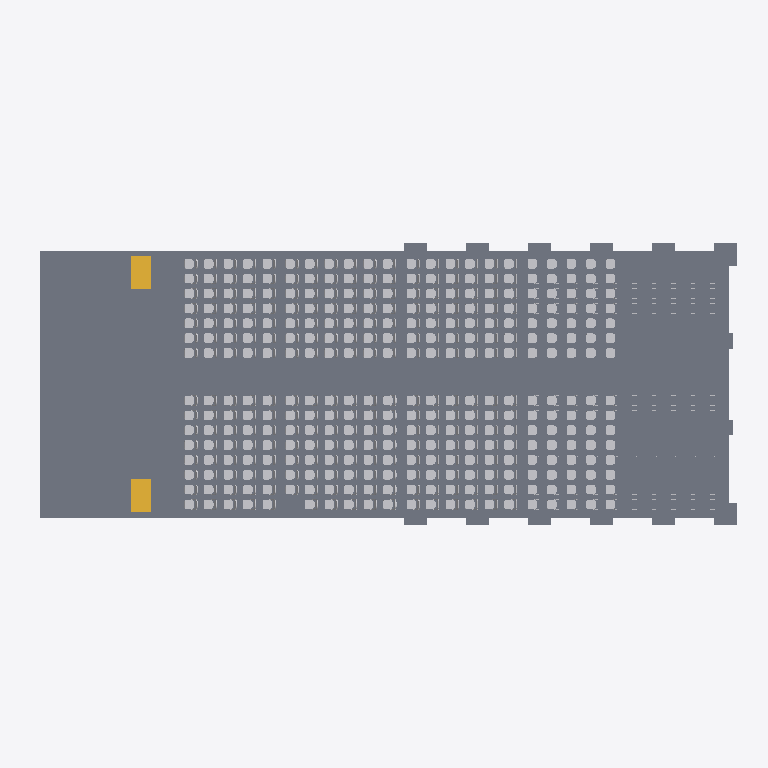
Plan cut of the same IFC building model at storey 'Nivel 1' (level 100.50 m, cut at 101.90 m), seen from above with north up, elements coloured by IFC class: 329 other elements (light grey), 20 slabs (grey), 2 stairs (yellow). Cut surfaces are drawn darker.
Extent 32.0 m × 13.0 m × 6.5 m (x, y, z). Storeys (7): Nivel 0 at 100.35 m; Nivel 1 at 100.50 m; Nivel 2 at 100.84 m; Nivel 3 at 101.18 m; Nivel 4 at 101.52 m; Nivel 5 at 101.86 m; Nivel 6 at 104.50 m. Elements (619): 404 IfcFurnishingElement, 102 IfcBeam, 64 IfcColumn, 34 IfcSlab, 12 IfcWallStandardCase, 2 IfcStair, 1 IfcRoof.

HEADER;
FILE_DESCRIPTION(('ViewDefinition [CoordinationView_V2.0]','RevitIdentifiers [VersionGUID: 20abfbfe-ded4-412b-86b7-4137d02632a5, NumberOfSaves: 116]','CoordinateReference [CoordinateBase: Coordenadas compartidas, ProjectSite: Interno]'),'2;1');
FILE_NAME('test.ifc','2026-10-31T20:36:01-04:00',(''),(''),'ODA SDAI 24.11','Autodesk Revit 25.0.2.419 (ESP) - IFC 25.0.2.419','');
FILE_SCHEMA(('IFC2X3'));
ENDSEC;
DATA;
#27=IFCPROJECT('0wMkE4hcz9AvA9pAXiopeb',#18,'0001',$,$,'Nombre de proyecto','Estado de proyecto',(#22),#15065);
#63=IFCSITE('0wMkE4hcz9AvA9pAXioped',#18,'Default',$,$,#62,$,$,.ELEMENT.,(40,24,0,5493),(-3,-40,-59,-880065),0.0,$,$);
#32=IFCBUILDING('0wMkE4hcz9AvA9pAXiopea',#18,'',$,$,#30,$,'',.ELEMENT.,$,$,#31);
#35=IFCBUILDINGSTOREY('3Aw$FV5MbAufEo59pkoNgA',#18,'Nivel 0',$,'Nivel:Extremo inicial 8 mm',#34,$,'Nivel 0',.ELEMENT.,0.0);
#39=IFCBUILDINGSTOREY('3kSL0VGKv3gxJCujeqtuJj',#18,'Nivel 1',$,'Nivel:Extremo inicial 8 mm',#38,$,'Nivel 1',.ELEMENT.,0.15000000000000002);
#43=IFCBUILDINGSTOREY('3IjSBCZ7T5dP7PuFUlSRN6',#18,'Nivel 2',$,'Nivel:Extremo inicial 8 mm',#42,$,'Nivel 2',.ELEMENT.,0.4899999999999999);
#47=IFCBUILDINGSTOREY('3gHpc$9Yj019_0zhjdUHPu',#18,'Nivel 3',$,'Nivel:Extremo inicial 8 mm',#46,$,'Nivel 3',.ELEMENT.,0.8299999999999997);
#51=IFCBUILDINGSTOREY('3gHpc$9Yj019_0zhjdUH3b',#18,'Nivel 4',$,'Nivel:Extremo inicial 8 mm',#50,$,'Nivel 4',.ELEMENT.,1.17);
#55=IFCBUILDINGSTOREY('2_p4Klv9DEP8qS_mi$BjC3',#18,'Nivel 5',$,'Nivel:Extremo inicial 8 mm',#54,$,'Nivel 5',.ELEMENT.,1.51);
#59=IFCBUILDINGSTOREY('0YTuIm7z95evvPp_Hq_nWz',#18,'Nivel 6',$,'Nivel:Extremo inicial 8 mm',#58,$,'Nivel 6',.ELEMENT.,4.15);
#157=IFCSLAB('1qtFfzNpPFCeyFqaEG2car',#18,'Suelo:Genérico 150 mm:149641',$,'Suelo:Genérico 150 mm',#147,#156,'149641',.FLOOR.);
#177=IFCSLAB('3jjodyCL9Bb99jOHGM2HHK',#18,'Suelo:Genérico 150 mm:150111',$,'Suelo:Genérico 150 mm',#167,#176,'150111',.FLOOR.);
#6799=IFCSLAB('3sEM3esNz6rPuTl9Z_vP7o',#18,'Suelo:QUICK STEP Parquet Palazzo PAL3885S:201098',$,'Suelo:QUICK STEP Parquet Palazzo PAL3885S',#6778,#6798,'201098',.FLOOR.);
#117=IFCSLAB('1qtFfzNpPFCeyFqaEG2ccK',#18,'Suelo:Genérico 150 mm:149544',$,'Suelo:Genérico 150 mm',#107,#116,'149544',.FLOOR.);
#84=IFCSLAB('1qtFfzNpPFCeyFqaEG2cP3',#18,'Suelo:Genérico 150 mm:149503',$,'Suelo:Genérico 150 mm',#65,#83,'149503',.FLOOR.);
#137=IFCSLAB('1qtFfzNpPFCeyFqaEG2cdS',#18,'Suelo:Genérico 150 mm:149600',$,'Suelo:Genérico 150 mm',#127,#136,'149600',.FLOOR.);
#6822=IFCSTAIR('3sEM3esNz6rPuTl9Z_vPtp',#18,'Escalera ensamblada:Escalera:204171',$,'Escalera ensamblada:Contrahuella máx. de 190 mm a 250 mm',#6821,$,'204171',.STRAIGHT_RUN_STAIR.);
#6896=IFCSTAIR('1rC17bBG55HOL4UR2bt07d',#18,'Escalera ensamblada:Escalera:207324',$,'Escalera ensamblada:Contrahuella máx. de 190 mm a 250 mm',#6895,$,'207324',.STRAIGHT_RUN_STAIR.);
#9409=IFCSLAB('2S1xObWtjCJ9S$igsWQTCg',#18,'M_Footing-Rectangular:1000 x 1000 x 300mm:228875',$,'M_Footing-Rectangular:1000 x 1000 x 300mm',#9399,#9408,'228875',.BASESLAB.);
#9637=IFCSLAB('2S1xObWtjCJ9S$igsWQTCR',#18,'M_Footing-Rectangular:1000 x 1000 x 300mm:228922',$,'M_Footing-Rectangular:1000 x 1000 x 300mm',#9627,#9636,'228922',.BASESLAB.);
#9314=IFCSLAB('2S1xObWtjCJ9S$igsWQT3M',#18,'M_Footing-Rectangular:1000 x 1000 x 300mm:228855',$,'M_Footing-Rectangular:1000 x 1000 x 300mm',#9304,#9313,'228855',.BASESLAB.);
#9333=IFCSLAB('2S1xObWtjCJ9S$igsWQT3Q',#18,'M_Footing-Rectangular:1000 x 1000 x 300mm:228859',$,'M_Footing-Rectangular:1000 x 1000 x 300mm',#9323,#9332,'228859',.BASESLAB.);
#9352=IFCSLAB('2S1xObWtjCJ9S$igsWQT3U',#18,'M_Footing-Rectangular:1000 x 1000 x 300mm:228863',$,'M_Footing-Rectangular:1000 x 1000 x 300mm',#9342,#9351,'228863',.BASESLAB.);
#9371=IFCSLAB('2S1xObWtjCJ9S$igsWQTCY',#18,'M_Footing-Rectangular:1000 x 1000 x 300mm:228867',$,'M_Footing-Rectangular:1000 x 1000 x 300mm',#9361,#9370,'228867',.BASESLAB.);
#9390=IFCSLAB('2S1xObWtjCJ9S$igsWQTCc',#18,'M_Footing-Rectangular:1000 x 1000 x 300mm:228871',$,'M_Footing-Rectangular:1000 x 1000 x 300mm',#9380,#9389,'228871',.BASESLAB.);
#9542=IFCSLAB('2S1xObWtjCJ9S$igsWQTCA',#18,'M_Footing-Rectangular:1000 x 1000 x 300mm:228907',$,'M_Footing-Rectangular:1000 x 1000 x 300mm',#9532,#9541,'228907',.BASESLAB.);
#9580=IFCSLAB('2S1xObWtjCJ9S$igsWQTCG',#18,'M_Footing-Rectangular:1000 x 1000 x 300mm:228913',$,'M_Footing-Rectangular:1000 x 1000 x 300mm',#9570,#9579,'228913',.BASESLAB.);
#9561=IFCSLAB('2S1xObWtjCJ9S$igsWQTCF',#18,'M_Footing-Rectangular:1000 x 1000 x 300mm:228910',$,'M_Footing-Rectangular:1000 x 1000 x 300mm',#9551,#9560,'228910',.BASESLAB.);
#9599=IFCSLAB('2S1xObWtjCJ9S$igsWQTCL',#18,'M_Footing-Rectangular:1000 x 1000 x 300mm:228916',$,'M_Footing-Rectangular:1000 x 1000 x 300mm',#9589,#9598,'228916',.BASESLAB.);
#9618=IFCSLAB('2S1xObWtjCJ9S$igsWQTCM',#18,'M_Footing-Rectangular:1000 x 1000 x 300mm:228919',$,'M_Footing-Rectangular:1000 x 1000 x 300mm',#9608,#9617,'228919',.BASESLAB.);
#8507=IFCFURNISHINGELEMENT('1ZE0WFeprC$gOVEFb0kHOh',#18,'M_Seating-Auditorium:457 x 610mm:222604',$,'M_Seating-Auditorium:457 x 610mm',#8506,#8503,'222604');
#8571=IFCFURNISHINGELEMENT('1ZE0WFeprC$gOVEFb0kHl$',#18,'M_Seating-Auditorium:457 x 610mm:223320',$,'M_Seating-Auditorium:457 x 610mm',#8570,#8567,'223320');
#8886=IFCFURNISHINGELEMENT('1UQXg8h417yhpwBIuK6uBu',#18,'M_Seating-Auditorium:457 x 610mm:225052',$,'M_Seating-Auditorium:457 x 610mm',#8885,#8882,'225052');
#8895=IFCFURNISHINGELEMENT('1UQXg8h417yhpwBIuK6uBw',#18,'M_Seating-Auditorium:457 x 610mm:225054',$,'M_Seating-Auditorium:457 x 610mm',#8894,#8891,'225054');
#11847=IFCFURNISHINGELEMENT('1RKCszQEr9mu3S7MSiDOBt',#18,'M_Seating-Auditorium:457 x 610mm:247386',$,'M_Seating-Auditorium:457 x 610mm',#11846,#11843,'247386');
#11856=IFCFURNISHINGELEMENT('1RKCszQEr9mu3S7MSiDOBn',#18,'M_Seating-Auditorium:457 x 610mm:247388',$,'M_Seating-Auditorium:457 x 610mm',#11855,#11852,'247388');
#11973=IFCFURNISHINGELEMENT('1RKCszQEr9mu3S7MSiDOq2',#18,'M_Seating-Auditorium:457 x 610mm:248239',$,'M_Seating-Auditorium:457 x 610mm',#11972,#11969,'248239');
#11982=IFCFURNISHINGELEMENT('1RKCszQEr9mu3S7MSiDOqS',#18,'M_Seating-Auditorium:457 x 610mm:248241',$,'M_Seating-Auditorium:457 x 610mm',#11981,#11978,'248241');
#12099=IFCFURNISHINGELEMENT('1RKCszQEr9mu3S7MSiDOru',#18,'M_Seating-Auditorium:457 x 610mm:248277',$,'M_Seating-Auditorium:457 x 610mm',#12098,#12095,'248277');
#12108=IFCFURNISHINGELEMENT('1RKCszQEr9mu3S7MSiDOrw',#18,'M_Seating-Auditorium:457 x 610mm:248279',$,'M_Seating-Auditorium:457 x 610mm',#12107,#12104,'248279');
#12207=IFCFURNISHINGELEMENT('11NzzDDzT2axNAzF_hB9dr',#18,'M_Seating-Auditorium:457 x 610mm:249564',$,'M_Seating-Auditorium:457 x 610mm',#12206,#12203,'249564');
#12621=IFCFURNISHINGELEMENT('11NzzDDzT2axNAzF_hB8Vw',#18,'M_Seating-Auditorium:457 x 610mm:250067',$,'M_Seating-Auditorium:457 x 610mm',#12620,#12617,'250067');
#8535=IFCFURNISHINGELEMENT('1ZE0WFeprC$gOVEFb0kHlt',#18,'M_Seating-Auditorium:457 x 610mm:223312',$,'M_Seating-Auditorium:457 x 610mm',#8534,#8531,'223312');
#8544=IFCFURNISHINGELEMENT('1ZE0WFeprC$gOVEFb0kHlr',#18,'M_Seating-Auditorium:457 x 610mm:223314',$,'M_Seating-Auditorium:457 x 610mm',#8543,#8540,'223314');
#8922=IFCFURNISHINGELEMENT('1UQXg8h417yhpwBIuK6uB0',#18,'M_Seating-Auditorium:457 x 610mm:225060',$,'M_Seating-Auditorium:457 x 610mm',#8921,#8918,'225060');
#11883=IFCFURNISHINGELEMENT('1RKCszQEr9mu3S7MSiDOBF',#18,'M_Seating-Auditorium:457 x 610mm:247394',$,'M_Seating-Auditorium:457 x 610mm',#11882,#11879,'247394');
#12009=IFCFURNISHINGELEMENT('1RKCszQEr9mu3S7MSiDOqQ',#18,'M_Seating-Auditorium:457 x 610mm:248247',$,'M_Seating-Auditorium:457 x 610mm',#12008,#12005,'248247');
#12135=IFCFURNISHINGELEMENT('1RKCszQEr9mu3S7MSiDOrm',#18,'M_Seating-Auditorium:457 x 610mm:248285',$,'M_Seating-Auditorium:457 x 610mm',#12134,#12131,'248285');
#12558=IFCFURNISHINGELEMENT('11NzzDDzT2axNAzF_hB8Ve',#18,'M_Seating-Auditorium:457 x 610mm:250049',$,'M_Seating-Auditorium:457 x 610mm',#12557,#12554,'250049');
#8868=IFCFURNISHINGELEMENT('1UQXg8h417yhpwBIuK6uG0',#18,'M_Seating-Auditorium:457 x 610mm:223716',$,'M_Seating-Auditorium:457 x 610mm',#8867,#8864,'223716');
#8913=IFCFURNISHINGELEMENT('1UQXg8h417yhpwBIuK6uB6',#18,'M_Seating-Auditorium:457 x 610mm:225058',$,'M_Seating-Auditorium:457 x 610mm',#8912,#8909,'225058');
#11874=IFCFURNISHINGELEMENT('1RKCszQEr9mu3S7MSiDOBD',#18,'M_Seating-Auditorium:457 x 610mm:247392',$,'M_Seating-Auditorium:457 x 610mm',#11873,#11870,'247392');
#11865=IFCFURNISHINGELEMENT('1RKCszQEr9mu3S7MSiDOBp',#18,'M_Seating-Auditorium:457 x 610mm:247390',$,'M_Seating-Auditorium:457 x 610mm',#11864,#11861,'247390');
#11955=IFCFURNISHINGELEMENT('1RKCszQEr9mu3S7MSiDOqA',#18,'M_Seating-Auditorium:457 x 610mm:248231',$,'M_Seating-Auditorium:457 x 610mm',#11954,#11951,'248231');
#12000=IFCFURNISHINGELEMENT('1RKCszQEr9mu3S7MSiDOqO',#18,'M_Seating-Auditorium:457 x 610mm:248245',$,'M_Seating-Auditorium:457 x 610mm',#11999,#11996,'248245');
#12081=IFCFURNISHINGELEMENT('1RKCszQEr9mu3S7MSiDOrW',#18,'M_Seating-Auditorium:457 x 610mm:248269',$,'M_Seating-Auditorium:457 x 610mm',#12080,#12077,'248269');
#12126=IFCFURNISHINGELEMENT('1RKCszQEr9mu3S7MSiDOrs',#18,'M_Seating-Auditorium:457 x 610mm:248283',$,'M_Seating-Auditorium:457 x 610mm',#12125,#12122,'248283');
#12234=IFCFURNISHINGELEMENT('11NzzDDzT2axNAzF_hB8SV',#18,'M_Seating-Auditorium:457 x 610mm:249910',$,'M_Seating-Auditorium:457 x 610mm',#12233,#12230,'249910');
#12243=IFCFURNISHINGELEMENT('11NzzDDzT2axNAzF_hB8SH',#18,'M_Seating-Auditorium:457 x 610mm:249912',$,'M_Seating-Auditorium:457 x 610mm',#12242,#12239,'249912');
#8526=IFCFURNISHINGELEMENT('1ZE0WFeprC$gOVEFb0kHlf',#18,'M_Seating-Auditorium:457 x 610mm:223310',$,'M_Seating-Auditorium:457 x 610mm',#8525,#8522,'223310');
#8580=IFCFURNISHINGELEMENT('1ZE0WFeprC$gOVEFb0kHl5',#18,'M_Seating-Auditorium:457 x 610mm:223330',$,'M_Seating-Auditorium:457 x 610mm',#8579,#8576,'223330');
#8652=IFCFURNISHINGELEMENT('1ZE0WFeprC$gOVEFb0kHih',#18,'M_Seating-Auditorium:457 x 610mm:223372',$,'M_Seating-Auditorium:457 x 610mm',#8651,#8648,'223372');
#8715=IFCFURNISHINGELEMENT('1ZE0WFeprC$gOVEFb0kHiv',#18,'M_Seating-Auditorium:457 x 610mm:223390',$,'M_Seating-Auditorium:457 x 610mm',#8714,#8711,'223390');
#8796=IFCFURNISHINGELEMENT('1ZE0WFeprC$gOVEFb0kHiH',#18,'M_Seating-Auditorium:457 x 610mm:223414',$,'M_Seating-Auditorium:457 x 610mm',#8795,#8792,'223414');
#8859=IFCFURNISHINGELEMENT('1ZE0WFeprC$gOVEFb0kHjl',#18,'M_Seating-Auditorium:457 x 610mm:223432',$,'M_Seating-Auditorium:457 x 610mm',#8858,#8855,'223432');
#8958=IFCFURNISHINGELEMENT('1UQXg8h417yhpwBIuK6uAq',#18,'M_Seating-Auditorium:457 x 610mm:225104',$,'M_Seating-Auditorium:457 x 610mm',#8957,#8954,'225104');
#8949=IFCFURNISHINGELEMENT('1UQXg8h417yhpwBIuK6uAg',#18,'M_Seating-Auditorium:457 x 610mm:225102',$,'M_Seating-Auditorium:457 x 610mm',#8948,#8945,'225102');
#9012=IFCFURNISHINGELEMENT('1UQXg8h417yhpwBIuK6uAB',#18,'M_Seating-Auditorium:457 x 610mm:225135',$,'M_Seating-Auditorium:457 x 610mm',#9011,#9008,'225135');
#9021=IFCFURNISHINGELEMENT('1UQXg8h417yhpwBIuK6uAL',#18,'M_Seating-Auditorium:457 x 610mm:225137',$,'M_Seating-Auditorium:457 x 610mm',#9020,#9017,'225137');
#9138=IFCFURNISHINGELEMENT('1UQXg8h417yhpwBIuK6u9n',#18,'M_Seating-Auditorium:457 x 610mm:225173',$,'M_Seating-Auditorium:457 x 610mm',#9137,#9134,'225173');
#9147=IFCFURNISHINGELEMENT('1UQXg8h417yhpwBIuK6u9p',#18,'M_Seating-Auditorium:457 x 610mm:225175',$,'M_Seating-Auditorium:457 x 610mm',#9146,#9143,'225175');
#11838=IFCFURNISHINGELEMENT('1RKCszQEr9mu3S7MSiDO5c',#18,'M_Seating-Auditorium:457 x 610mm:247243',$,'M_Seating-Auditorium:457 x 610mm',#11837,#11834,'247243');
#11829=IFCFURNISHINGELEMENT('1RKCszQEr9mu3S7MSiDO0Z',#18,'M_Seating-Auditorium:457 x 610mm:246926',$,'M_Seating-Auditorium:457 x 610mm',#11828,#11825,'246926');
#11964=IFCFURNISHINGELEMENT('1RKCszQEr9mu3S7MSiDOq4',#18,'M_Seating-Auditorium:457 x 610mm:248233',$,'M_Seating-Auditorium:457 x 610mm',#11963,#11960,'248233');
#11991=IFCFURNISHINGELEMENT('1RKCszQEr9mu3S7MSiDOqU',#18,'M_Seating-Auditorium:457 x 610mm:248243',$,'M_Seating-Auditorium:457 x 610mm',#11990,#11987,'248243');
#12090=IFCFURNISHINGELEMENT('1RKCszQEr9mu3S7MSiDOrY',#18,'M_Seating-Auditorium:457 x 610mm:248271',$,'M_Seating-Auditorium:457 x 610mm',#12089,#12086,'248271');
#12117=IFCFURNISHINGELEMENT('1RKCszQEr9mu3S7MSiDOrq',#18,'M_Seating-Auditorium:457 x 610mm:248281',$,'M_Seating-Auditorium:457 x 610mm',#12116,#12113,'248281');
#12216=IFCFURNISHINGELEMENT('11NzzDDzT2axNAzF_hB9Z2',#18,'M_Seating-Auditorium:457 x 610mm:249835',$,'M_Seating-Auditorium:457 x 610mm',#12215,#12212,'249835');
#12225=IFCFURNISHINGELEMENT('11NzzDDzT2axNAzF_hB8ST',#18,'M_Seating-Auditorium:457 x 610mm:249908',$,'M_Seating-Auditorium:457 x 610mm',#12224,#12221,'249908');
#12342=IFCFURNISHINGELEMENT('11NzzDDzT2axNAzF_hB8Uh',#18,'M_Seating-Auditorium:457 x 610mm:249986',$,'M_Seating-Auditorium:457 x 610mm',#12341,#12338,'249986');
#12405=IFCFURNISHINGELEMENT('11NzzDDzT2axNAzF_hB8Uz',#18,'M_Seating-Auditorium:457 x 610mm:250004',$,'M_Seating-Auditorium:457 x 610mm',#12404,#12401,'250004');
#12486=IFCFURNISHINGELEMENT('11NzzDDzT2axNAzF_hB8U5',#18,'M_Seating-Auditorium:457 x 610mm:250028',$,'M_Seating-Auditorium:457 x 610mm',#12485,#12482,'250028');
#12549=IFCFURNISHINGELEMENT('11NzzDDzT2axNAzF_hB8UN',#18,'M_Seating-Auditorium:457 x 610mm:250046',$,'M_Seating-Auditorium:457 x 610mm',#12548,#12545,'250046');
#12657=IFCFURNISHINGELEMENT('1xBA4_kwz0YwUYgMdoy6e3',#18,'M_Seating-Auditorium:457 x 610mm:251018',$,'M_Seating-Auditorium:457 x 610mm',#12656,#12653,'251018');
#12648=IFCFURNISHINGELEMENT('1xBA4_kwz0YwUYgMdoy6e1',#18,'M_Seating-Auditorium:457 x 610mm:251016',$,'M_Seating-Auditorium:457 x 610mm',#12647,#12644,'251016');
#12774=IFCFURNISHINGELEMENT('1xBA4_kwz0YwUYgMdoy6es',#18,'M_Seating-Auditorium:457 x 610mm:251071',$,'M_Seating-Auditorium:457 x 610mm',#12773,#12770,'251071');
#12783=IFCFURNISHINGELEMENT('1xBA4_kwz0YwUYgMdoy6f8',#18,'M_Seating-Auditorium:457 x 610mm:251073',$,'M_Seating-Auditorium:457 x 610mm',#12782,#12779,'251073');
#13008=IFCFURNISHINGELEMENT('1xBA4_kwz0YwUYgMdoy6bj',#18,'M_Seating-Auditorium:457 x 610mm:251876',$,'M_Seating-Auditorium:457 x 610mm',#13007,#13004,'251876');
#13071=IFCFURNISHINGELEMENT('1xBA4_kwz0YwUYgMdoy6b$',#18,'M_Seating-Auditorium:457 x 610mm:251894',$,'M_Seating-Auditorium:457 x 610mm',#13070,#13067,'251894');
#13152=IFCFURNISHINGELEMENT('1xBA4_kwz0YwUYgMdoy6QW',#18,'M_Seating-Auditorium:457 x 610mm:251945',$,'M_Seating-Auditorium:457 x 610mm',#13151,#13148,'251945');
#13215=IFCFURNISHINGELEMENT('1xBA4_kwz0YwUYgMdoy6Qo',#18,'M_Seating-Auditorium:457 x 610mm:251963',$,'M_Seating-Auditorium:457 x 610mm',#13214,#13211,'251963');
#8562=IFCFURNISHINGELEMENT('1ZE0WFeprC$gOVEFb0kHln',#18,'M_Seating-Auditorium:457 x 610mm:223318',$,'M_Seating-Auditorium:457 x 610mm',#8561,#8558,'223318');
#8598=IFCFURNISHINGELEMENT('1ZE0WFeprC$gOVEFb0kHlD',#18,'M_Seating-Auditorium:457 x 610mm:223338',$,'M_Seating-Auditorium:457 x 610mm',#8597,#8594,'223338');
#8625=IFCFURNISHINGELEMENT('1ZE0WFeprC$gOVEFb0kHlN',#18,'M_Seating-Auditorium:457 x 610mm:223344',$,'M_Seating-Auditorium:457 x 610mm',#8624,#8621,'223344');
#8643=IFCFURNISHINGELEMENT('1ZE0WFeprC$gOVEFb0kHlJ',#18,'M_Seating-Auditorium:457 x 610mm:223348',$,'M_Seating-Auditorium:457 x 610mm',#8642,#8639,'223348');
#8904=IFCFURNISHINGELEMENT('1UQXg8h417yhpwBIuK6uB4',#18,'M_Seating-Auditorium:457 x 610mm:225056',$,'M_Seating-Auditorium:457 x 610mm',#8903,#8900,'225056');
#8931=IFCFURNISHINGELEMENT('1UQXg8h417yhpwBIuK6uAY',#18,'M_Seating-Auditorium:457 x 610mm:225094',$,'M_Seating-Auditorium:457 x 610mm',#8930,#8927,'225094');
#11892=IFCFURNISHINGELEMENT('1RKCszQEr9mu3S7MSiDOtY',#18,'M_Seating-Auditorium:457 x 610mm:248143',$,'M_Seating-Auditorium:457 x 610mm',#11891,#11888,'248143');
#11910=IFCFURNISHINGELEMENT('1RKCszQEr9mu3S7MSiDOtw',#18,'M_Seating-Auditorium:457 x 610mm:248151',$,'M_Seating-Auditorium:457 x 610mm',#11909,#11906,'248151');
#11919=IFCFURNISHINGELEMENT('1RKCszQEr9mu3S7MSiDOtq',#18,'M_Seating-Auditorium:457 x 610mm:248153',$,'M_Seating-Auditorium:457 x 610mm',#11918,#11915,'248153');
#11937=IFCFURNISHINGELEMENT('1RKCszQEr9mu3S7MSiDOtm',#18,'M_Seating-Auditorium:457 x 610mm:248157',$,'M_Seating-Auditorium:457 x 610mm',#11936,#11933,'248157');
#11946=IFCFURNISHINGELEMENT('1RKCszQEr9mu3S7MSiDOto',#18,'M_Seating-Auditorium:457 x 610mm:248159',$,'M_Seating-Auditorium:457 x 610mm',#11945,#11942,'248159');
#12018=IFCFURNISHINGELEMENT('1RKCszQEr9mu3S7MSiDOqN',#18,'M_Seating-Auditorium:457 x 610mm:248250',$,'M_Seating-Auditorium:457 x 610mm',#12017,#12014,'248250');
#12036=IFCFURNISHINGELEMENT('1RKCszQEr9mu3S7MSiDOrl',#18,'M_Seating-Auditorium:457 x 610mm:248258',$,'M_Seating-Auditorium:457 x 610mm',#12035,#12032,'248258');
#12045=IFCFURNISHINGELEMENT('1RKCszQEr9mu3S7MSiDOrf',#18,'M_Seating-Auditorium:457 x 610mm:248260',$,'M_Seating-Auditorium:457 x 610mm',#12044,#12041,'248260');
#12072=IFCFURNISHINGELEMENT('1RKCszQEr9mu3S7MSiDOrd',#18,'M_Seating-Auditorium:457 x 610mm:248266',$,'M_Seating-Auditorium:457 x 610mm',#12071,#12068,'248266');
#12063=IFCFURNISHINGELEMENT('1RKCszQEr9mu3S7MSiDOrb',#18,'M_Seating-Auditorium:457 x 610mm:248264',$,'M_Seating-Auditorium:457 x 610mm',#12062,#12059,'248264');
#12162=IFCFURNISHINGELEMENT('1RKCszQEr9mu3S7MSiDOr5',#18,'M_Seating-Auditorium:457 x 610mm:248296',$,'M_Seating-Auditorium:457 x 610mm',#12161,#12158,'248296');
#12171=IFCFURNISHINGELEMENT('1RKCszQEr9mu3S7MSiDOr7',#18,'M_Seating-Auditorium:457 x 610mm:248298',$,'M_Seating-Auditorium:457 x 610mm',#12170,#12167,'248298');
#12189=IFCFURNISHINGELEMENT('1RKCszQEr9mu3S7MSiDOr3',#18,'M_Seating-Auditorium:457 x 610mm:248302',$,'M_Seating-Auditorium:457 x 610mm',#12188,#12185,'248302');
#12198=IFCFURNISHINGELEMENT('1RKCszQEr9mu3S7MSiDOrT',#18,'M_Seating-Auditorium:457 x 610mm:248304',$,'M_Seating-Auditorium:457 x 610mm',#12197,#12194,'248304');
#12252=IFCFURNISHINGELEMENT('11NzzDDzT2axNAzF_hB8SJ',#18,'M_Seating-Auditorium:457 x 610mm:249914',$,'M_Seating-Auditorium:457 x 610mm',#12251,#12248,'249914');
#12270=IFCFURNISHINGELEMENT('11NzzDDzT2axNAzF_hB8TA',#18,'M_Seating-Auditorium:457 x 610mm:249955',$,'M_Seating-Auditorium:457 x 610mm',#12269,#12266,'249955');
#12261=IFCFURNISHINGELEMENT('11NzzDDzT2axNAzF_hB8SL',#18,'M_Seating-Auditorium:457 x 610mm:249916',$,'M_Seating-Auditorium:457 x 610mm',#12260,#12257,'249916');
ENDSEC;
